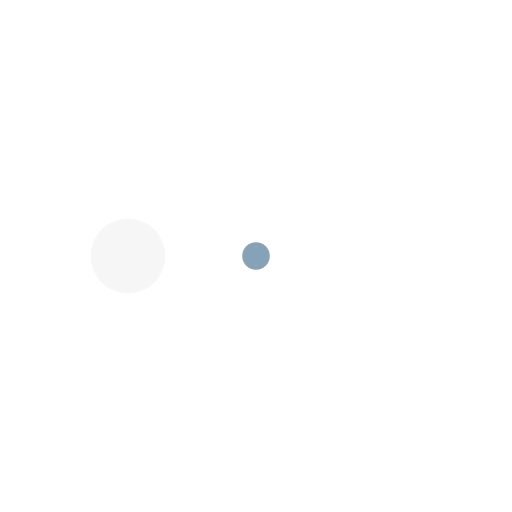
t = 0.00 s
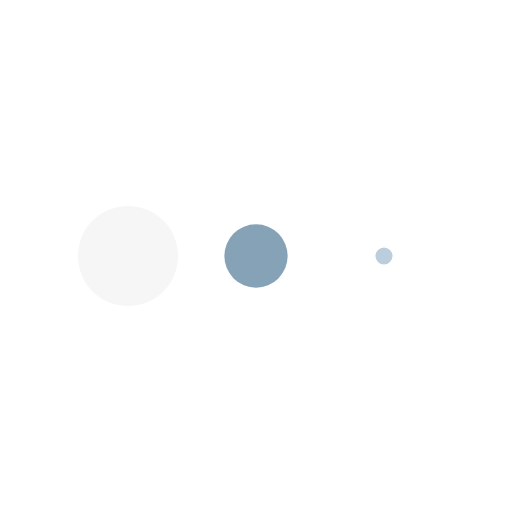
t = 0.13 s
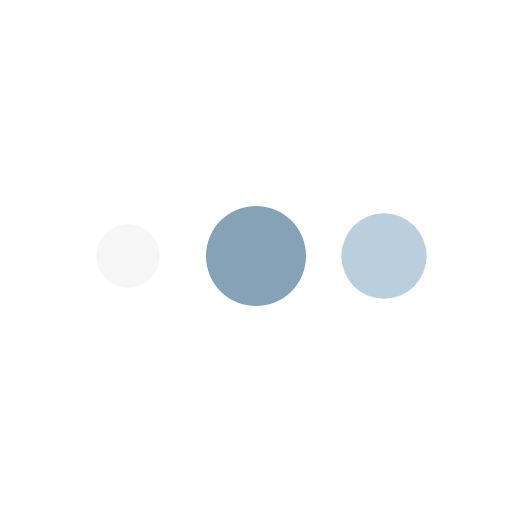
t = 0.38 s
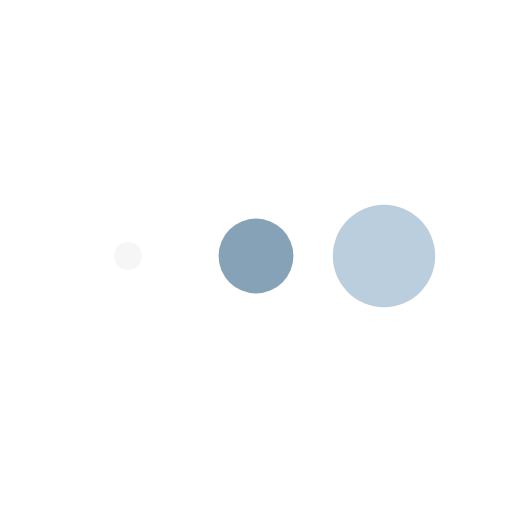
t = 0.50 s
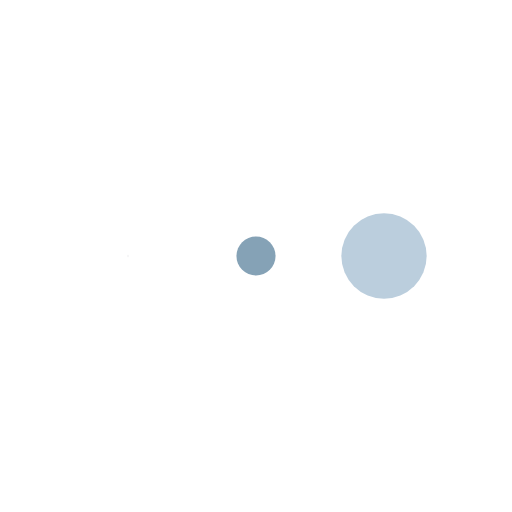
t = 0.63 s
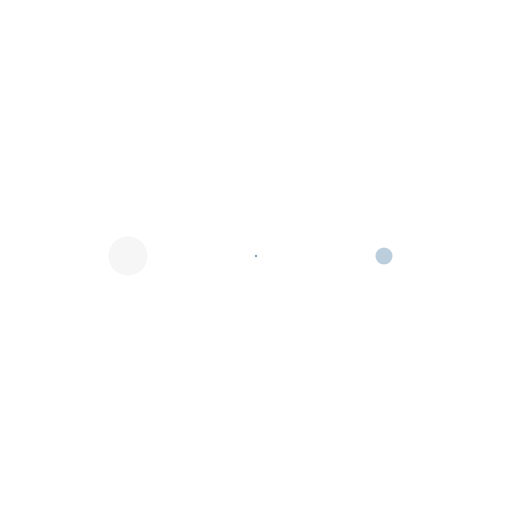
t = 0.88 s

The animated SVG that drew these frames (rendered in a browser with its animation timeline set to each time). Animation: 3 SMIL elements (animateTransform=3); one cycle of 1.00 s, repeats indefinitely.

<svg class="lds-message" width="95px"  height="95px"  xmlns="http://www.w3.org/2000/svg" xmlns:xlink="http://www.w3.org/1999/xlink" viewBox="0 0 100 100" preserveAspectRatio="xMidYMid" style="background: none;">
<g transform="translate(25 50)">
<circle cx="0" cy="0" r="10" fill="#F6F6F7" transform="scale(0.00325924 0.00325924)">
  <animateTransform attributeName="transform" type="scale" begin="-0.3333333333333333s" calcMode="spline" keySplines="0.3 0 0.7 1;0.3 0 0.7 1" values="0;1;0" keyTimes="0;0.5;1" dur="1s" repeatCount="indefinite"></animateTransform>
</circle>
</g><g transform="translate(50 50)">
<circle cx="0" cy="0" r="10" fill="#85a2b6" transform="scale(0.31307 0.31307)">
  <animateTransform attributeName="transform" type="scale" begin="-0.16666666666666666s" calcMode="spline" keySplines="0.3 0 0.7 1;0.3 0 0.7 1" values="0;1;0" keyTimes="0;0.5;1" dur="1s" repeatCount="indefinite"></animateTransform>
</circle>
</g><g transform="translate(75 50)">
<circle cx="0" cy="0" r="10" fill="#bbcedd" transform="scale(0.773605 0.773605)">
  <animateTransform attributeName="transform" type="scale" begin="0s" calcMode="spline" keySplines="0.3 0 0.7 1;0.3 0 0.7 1" values="0;1;0" keyTimes="0;0.5;1" dur="1s" repeatCount="indefinite"></animateTransform>
</circle>
</g></svg>
